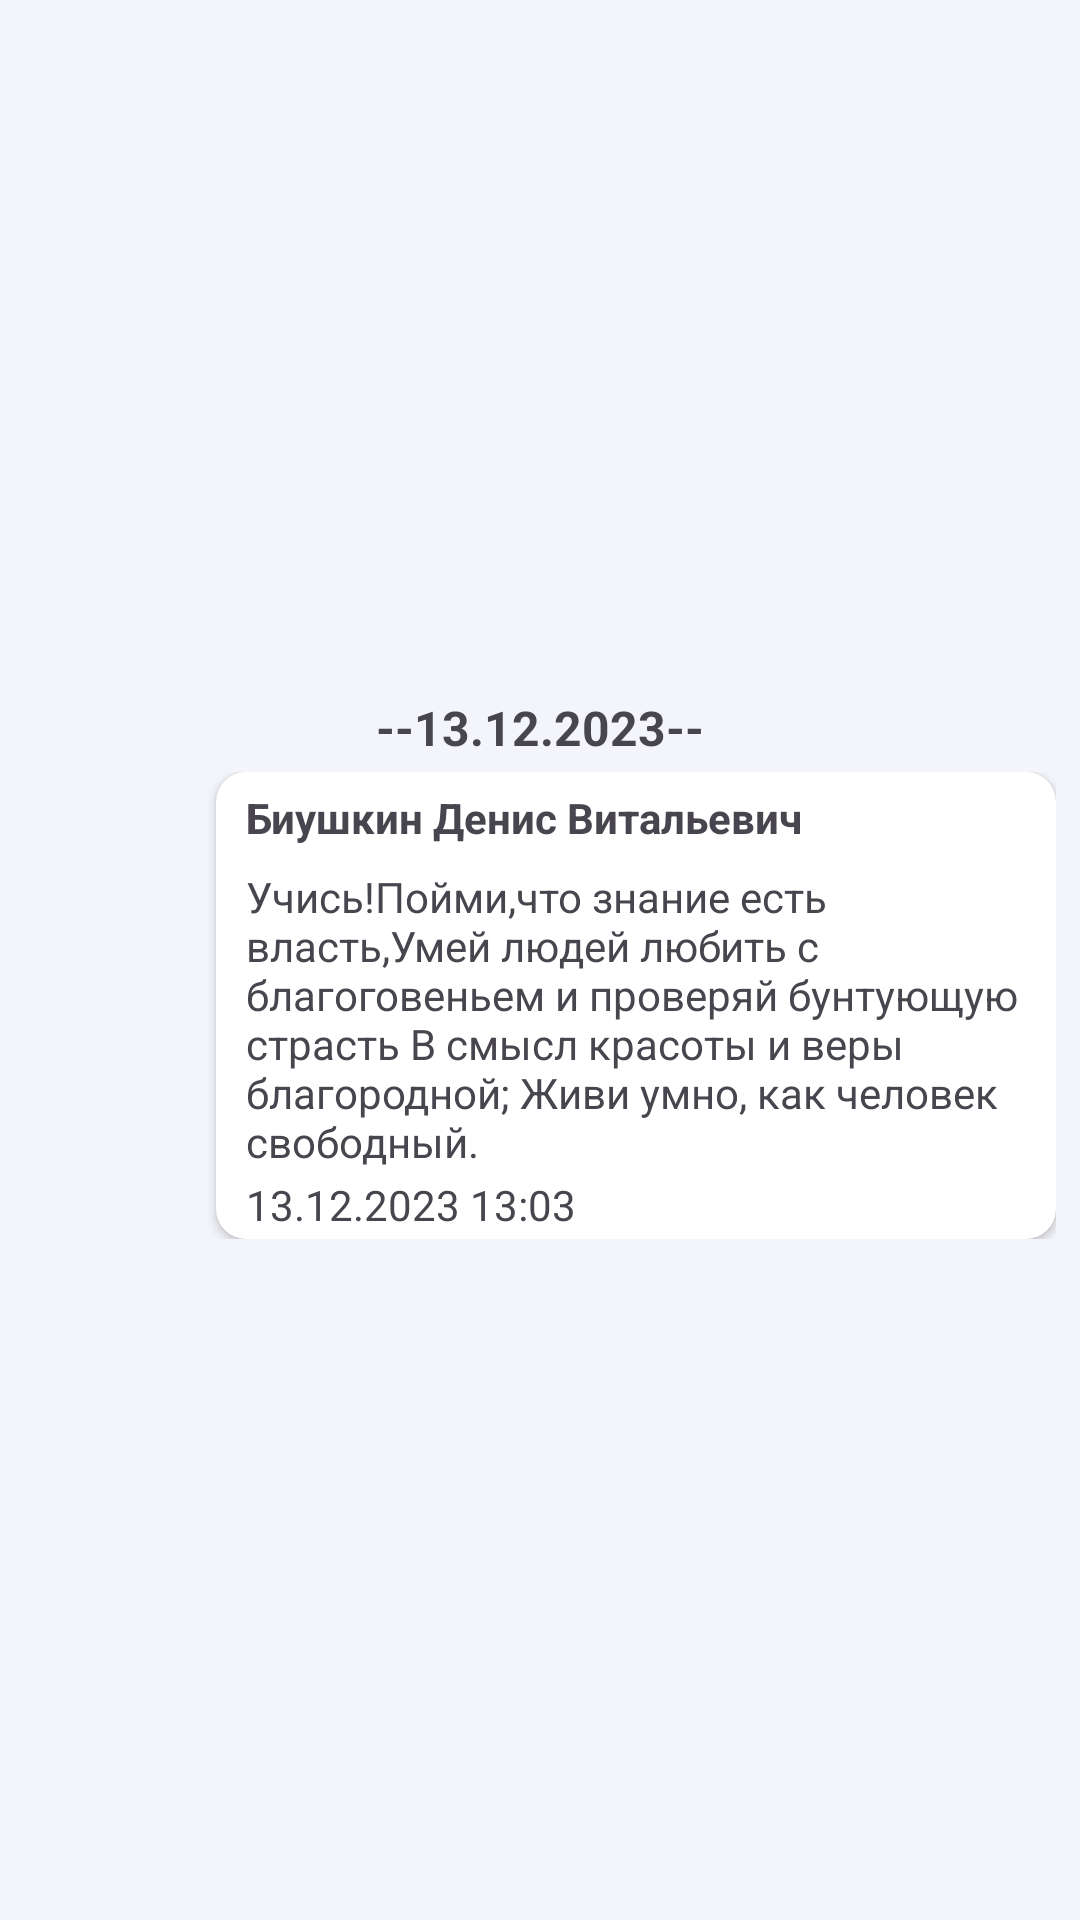

Android layout source for this screen:
<!-- AndroidManifest.xml: application theme Theme.Sucrose -->
<!-- res/layout/recyclerview_chat_item.xml -->
<?xml version="1.0" encoding="utf-8"?>

<androidx.constraintlayout.widget.ConstraintLayout xmlns:android="http://schemas.android.com/apk/res/android"
    xmlns:app="http://schemas.android.com/apk/res-auto"
    xmlns:tools="http://schemas.android.com/tools"
    android:background="@color/fon_app"
    android:layout_width="match_parent"
    android:layout_height="wrap_content">

    <androidx.cardview.widget.CardView
        android:layout_width="match_parent"
        android:layout_height="wrap_content"
        android:layout_marginStart="8dp"
        android:layout_marginTop="5dp"
        android:layout_marginEnd="8dp"
        android:layout_marginBottom="5dp"
        app:cardElevation="0dp"
        app:layout_constraintBottom_toBottomOf="parent"
        app:layout_constraintEnd_toEndOf="parent"
        app:layout_constraintStart_toStartOf="parent"
        app:layout_constraintTop_toTopOf="parent" >
        <LinearLayout
            android:layout_width="match_parent"
            android:layout_height="wrap_content"

            android:orientation="vertical">
            
            <androidx.constraintlayout.widget.ConstraintLayout
                android:id="@+id/time_part"
                android:layout_width="match_parent"
                android:layout_height="wrap_content"
                android:visibility="visible"

                android:minHeight="30dp"
                android:background="@color/fon_app"
                >
                <TextView
                    android:id="@+id/textView3"
                    android:layout_width="wrap_content"
                    android:layout_height="wrap_content"
                    android:layout_centerHorizontal="true"
                    android:gravity="center"
                    android:text="--13.12.2023--"
                    android:textSize="16dp"
                    android:textStyle="bold"
                    app:layout_constraintBottom_toBottomOf="parent"
                    app:layout_constraintEnd_toEndOf="parent"
                    app:layout_constraintStart_toStartOf="parent"
                    app:layout_constraintTop_toTopOf="parent" />

            </androidx.constraintlayout.widget.ConstraintLayout>


            <androidx.constraintlayout.widget.ConstraintLayout
                android:id="@+id/message_part"
                android:layout_width="match_parent"
                android:layout_height="wrap_content"
                android:visibility="visible"
                android:minHeight="30dp"
                android:background="@color/fon_app"
                >
                
                <androidx.cardview.widget.CardView
                    android:id="@+id/other_usermessage"
                    android:layout_width="wrap_content"
                    android:layout_height="wrap_content"
                    android:visibility="gone"
                    android:minWidth="170dp"
                    android:minHeight="30dp"
                    app:cardCornerRadius="10dp"
                    app:layout_constraintBottom_toBottomOf="parent"
                    app:layout_constraintStart_toStartOf="parent"
                    app:layout_constraintTop_toTopOf="parent" >
                    <LinearLayout
                        android:layout_width="match_parent"
                        android:layout_height="match_parent"
                        android:orientation="vertical"
                        >
                           
                            <TextView
                                android:id="@+id/name_sms_otheruser"
                                android:layout_width="match_parent"
                                android:layout_height="wrap_content"
                                android:paddingStart="10dp"
                                android:paddingTop="2dp"
                                android:paddingBottom="2dp"
                                android:paddingEnd="15dp"
                                android:text="Биушкин Денис Витальевич"
                                android:textStyle="bold"
                                app:layout_constraintBottom_toBottomOf="parent"
                                app:layout_constraintStart_toStartOf="parent"
                                app:layout_constraintTop_toTopOf="parent" />
                      
                        <TextView
                            android:id="@+id/textmessage_sms_otheruser"
                            android:layout_width="match_parent"
                            android:layout_height="wrap_content"
                            android:inputType="textMultiLine"
                            android:maxWidth="280dp"
                            android:paddingStart="10dp"
                            android:paddingTop="2dp"
                            android:paddingEnd="10dp"
                            android:paddingBottom="2dp"
                            android:text="Учись!Пойми,что знание есть власть,Умей людей любить с благоговеньем и проверяй бунтующую страсть В смысл красоты и веры благородной; Живи умно, как человек свободный."
                            />
                        >
                       
                        <TextView
                            android:id="@+id/timedate_sms_otheruser"
                            android:layout_width="match_parent"
                            android:layout_height="wrap_content"
                            android:paddingBottom="2dp"
                            android:paddingStart="10dp"
                            android:text="13.12.2023 13:03"
                            />

                    </LinearLayout>
                </androidx.cardview.widget.CardView>
                 
                <androidx.cardview.widget.CardView
                    android:id="@+id/card_mymessage"
                    android:layout_width="wrap_content"
                    android:layout_height="wrap_content"
                    android:visibility="visible"
                    android:minHeight="50dp"
                    app:cardCornerRadius="10dp"
                    app:layout_constraintBottom_toBottomOf="parent"
                    app:layout_constraintEnd_toEndOf="parent"
                    app:layout_constraintTop_toTopOf="parent" >
                    <LinearLayout
                        android:layout_width="match_parent"
                        android:layout_height="match_parent"
                        android:orientation="vertical"
                        >
                        <androidx.constraintlayout.widget.ConstraintLayout
                            android:layout_width="match_parent"
                            android:layout_height="wrap_content">
                           
                            <TextView
                                android:id="@+id/name_sms_user"
                                android:layout_width="wrap_content"
                                android:layout_height="wrap_content"
                                android:paddingStart="10dp"
                                android:paddingTop="2dp"
                                android:inputType="textMultiLine"
                                android:paddingBottom="2dp"
                                android:paddingEnd="10dp"
                                android:text="Биушкин Денис Витальевич"
                                android:textStyle="bold"
                                android:layout_marginEnd="10dp"
                                app:layout_constraintBottom_toBottomOf="parent"
                                app:layout_constraintStart_toStartOf="parent"
                                app:layout_constraintTop_toTopOf="parent" />
                           
                            <ImageView
                                android:id="@+id/delete_sms"
                                android:layout_width="30dp"
                                android:layout_height="30dp"
                                android:layout_marginEnd="5dp"
                                app:srcCompat="@drawable/baseline_clear_24"
                                app:layout_constraintBottom_toBottomOf="parent"
                                app:layout_constraintEnd_toEndOf="parent"

                                app:layout_constraintTop_toTopOf="parent" />

                        </androidx.constraintlayout.widget.ConstraintLayout>
                        
                        <TextView
                            android:id="@+id/textmessage_sms_user"
                            android:layout_width="match_parent"
                            android:layout_height="wrap_content"
                            android:inputType="textMultiLine"
                            android:maxWidth="280dp"
                            android:paddingStart="10dp"
                            android:paddingTop="2dp"
                            android:paddingEnd="10dp"
                            android:paddingBottom="2dp"
                            android:text="Учись!Пойми,что знание есть власть,Умей людей любить с благоговеньем и проверяй бунтующую страсть В смысл красоты и веры благородной; Живи умно, как человек свободный."
                            />
                        
                        <TextView
                            android:id="@+id/timedate_sms_user"
                            android:layout_width="match_parent"
                            android:layout_height="wrap_content"
                            android:paddingBottom="2dp"
                            android:paddingStart="10dp"
                            android:text="13.12.2023 13:03"
                            />
                    </LinearLayout>
                </androidx.cardview.widget.CardView>
            </androidx.constraintlayout.widget.ConstraintLayout>
        </LinearLayout>
    </androidx.cardview.widget.CardView>

</androidx.constraintlayout.widget.ConstraintLayout>
<!-- resources referenced by this layout -->
<resources>
  <color name="fon_app">#F4F5FA</color>
  <style name="Theme.Sucrose" parent="Base.Theme.Sucrose" />
  <style name="Base.Theme.Sucrose" parent="Theme.Material3.DayNight.NoActionBar">
          
          
      </style>
</resources>
